8-way image classification set "images2" from GitHub (adarshm11/CS-171); label vocabulary: barn owl, brandts cormorant, california gull, great blue heron, great egret, osprey, pigeon guillemot, turkey vulture.

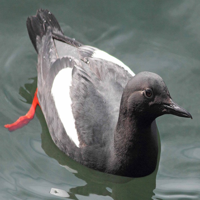
Label: pigeon guillemot

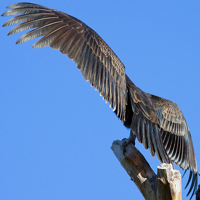
Label: turkey vulture

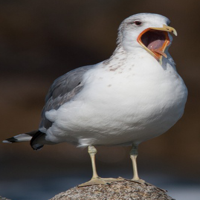
Label: california gull

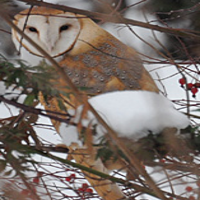
Label: barn owl

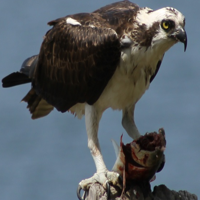
Label: osprey

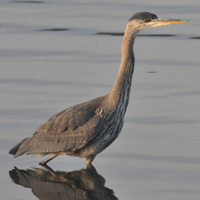
Label: great blue heron
